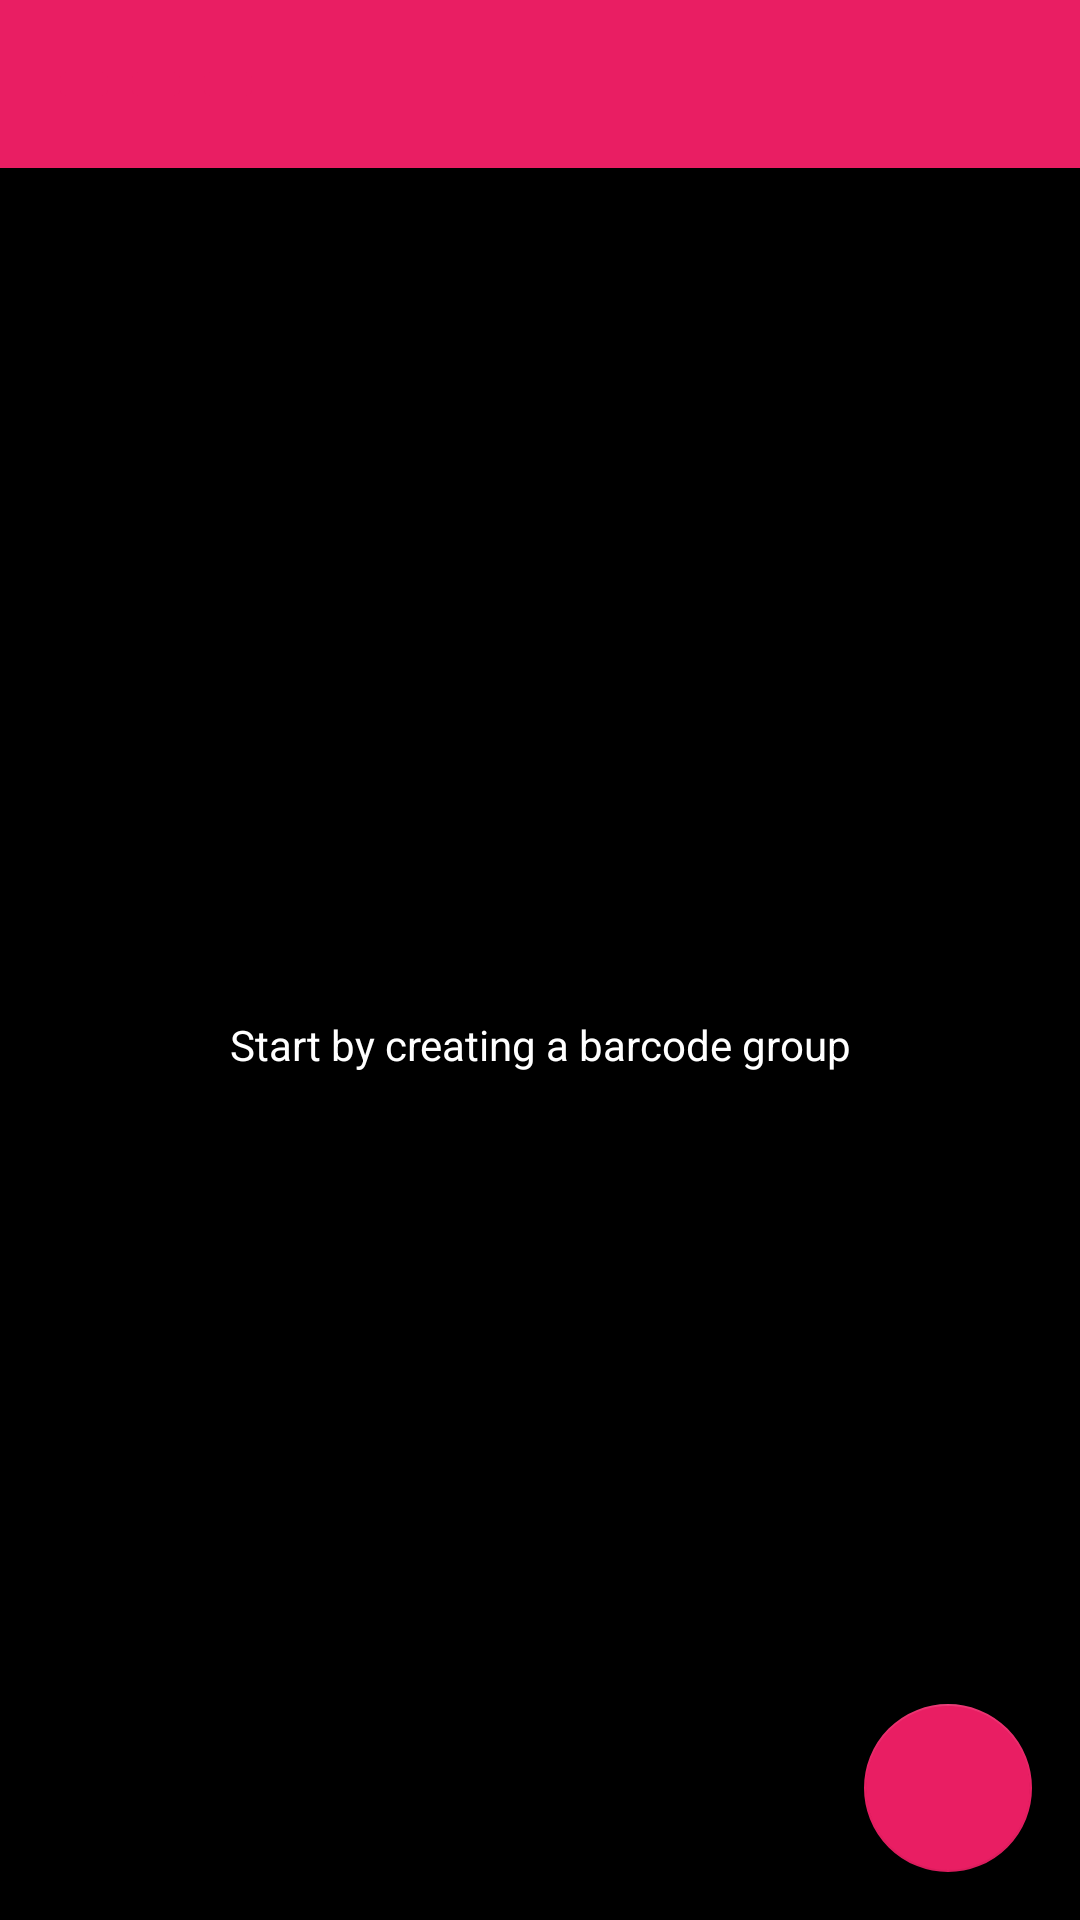

Write the Android layout XML for this screen, with the resource values it uses.
<!-- AndroidManifest.xml: application theme AppTheme -->
<!-- res/layout/activity_main.xml -->
<?xml version="1.0" encoding="utf-8"?>
<LinearLayout xmlns:android="http://schemas.android.com/apk/res/android"
    xmlns:app="http://schemas.android.com/apk/res-auto"
    xmlns:tools="http://schemas.android.com/tools"
    android:layout_width="match_parent"
    android:layout_height="match_parent"
    android:background="@color/background"
    android:orientation="vertical"
    android:forceDarkAllowed="true"
    tools:context=".MainActivity">

    <androidx.appcompat.widget.Toolbar
        android:id="@+id/selectionToolbar"
        android:layout_width="match_parent"
        android:layout_height="?attr/actionBarSize"
        android:background="?attr/colorPrimary"
        app:popupTheme="@style/AppTheme.PopupOverlay">

        <ImageButton
            android:id="@+id/clearSelectionButton"
            android:contentDescription="@string/clear_selection"
            android:layout_width="wrap_content"
            android:layout_height="wrap_content"
            app:srcCompat="@drawable/ic_clear_white_24dp" />

        <ImageButton
            android:id="@+id/selectAllButton"
            android:contentDescription="@string/select_all"
            android:layout_width="wrap_content"
            android:layout_height="wrap_content"
            app:srcCompat="@drawable/ic_select_all_white_24dp" />

        <ImageButton
            android:id="@+id/deleteButton"
            android:contentDescription="@string/delete"
            android:layout_width="wrap_content"
            android:layout_height="wrap_content"
            app:srcCompat="@drawable/ic_delete_white_24dp" />

    </androidx.appcompat.widget.Toolbar>

    <androidx.constraintlayout.widget.ConstraintLayout
        android:id="@+id/innerLayout"
        android:layout_width="match_parent"
        android:layout_height="match_parent"
        android:orientation="vertical">

        <androidx.recyclerview.widget.RecyclerView
            android:id="@+id/groupList"
            android:layout_width="match_parent"
            android:layout_height="match_parent"
            android:longClickable="true"
            app:layout_constraintEnd_toEndOf="parent"
            app:layout_constraintStart_toStartOf="parent"
            tools:listitem="@layout/group_list_item" />

        <TextView
            android:id="@+id/start"
            android:layout_width="wrap_content"
            android:layout_height="wrap_content"
            android:text="@string/groups_empty"
            app:layout_constraintBottom_toBottomOf="parent"
            app:layout_constraintEnd_toEndOf="parent"
            app:layout_constraintStart_toStartOf="parent"
            app:layout_constraintTop_toTopOf="parent" />

        <com.google.android.material.floatingactionbutton.FloatingActionButton
            android:id="@+id/addGroupButton"
            android:layout_width="wrap_content"
            android:layout_height="wrap_content"
            android:layout_gravity="bottom|end"
            android:layout_margin="@dimen/fab_margin"
            android:layout_marginEnd="16dp"
            android:layout_marginBottom="16dp"

            android:clickable="true"
            android:focusable="true"
            app:layout_constraintBottom_toBottomOf="parent"
            app:layout_constraintEnd_toEndOf="parent"
            app:srcCompat="@drawable/ic_add_white_24dp" />

    </androidx.constraintlayout.widget.ConstraintLayout>


</LinearLayout>
<!-- res/layout/group_list_item.xml (included above) -->
<?xml version="1.0" encoding="utf-8"?>
<LinearLayout xmlns:android="http://schemas.android.com/apk/res/android"
    android:layout_width="match_parent"
    android:layout_height="wrap_content"
    android:background="@drawable/selectable_list_item">

    <TextView
        android:id="@+id/content"
        android:layout_width="match_parent"
        android:layout_height="wrap_content"
        android:layout_margin="@dimen/text_margin"
        android:textAppearance="?attr/textAppearanceListItem" />
</LinearLayout>
<!-- resources referenced by this layout -->
<resources>
  <color name="background">#000000</color>
  <string name="clear_selection">Clear Selection</string>
  <string name="delete">Delete</string>
  <string name="groups_empty">Start by creating a barcode group</string>
  <string name="select_all">Select All</string>
  <style name="AppTheme.PopupOverlay" parent="ThemeOverlay.AppCompat.Light" />
  <style name="AppTheme" parent="Theme.AppCompat.DayNight.DarkActionBar">
          
          <item name="colorPrimary">@color/colorPrimary</item>
          <item name="colorPrimaryDark">@color/colorPrimaryDark</item>
          <item name="colorAccent">@color/colorAccent</item>
          <item name="android:textColor">@color/text</item>
          <item name="android:colorBackground">@color/background</item>
          <item name="android:colorForeground">@color/foreground</item>
          <item name="android:colorButtonNormal">@color/backgroundTint</item>
      </style>
  <color name="colorPrimary">#E91E63</color>
  <color name="colorPrimaryDark">#880E4F</color>
  <color name="colorAccent">#E91E63</color>
  <color name="text">#ffffff</color>
  <color name="foreground">#ffffff</color>
  <color name="backgroundTint">#E91E63</color>
</resources>
